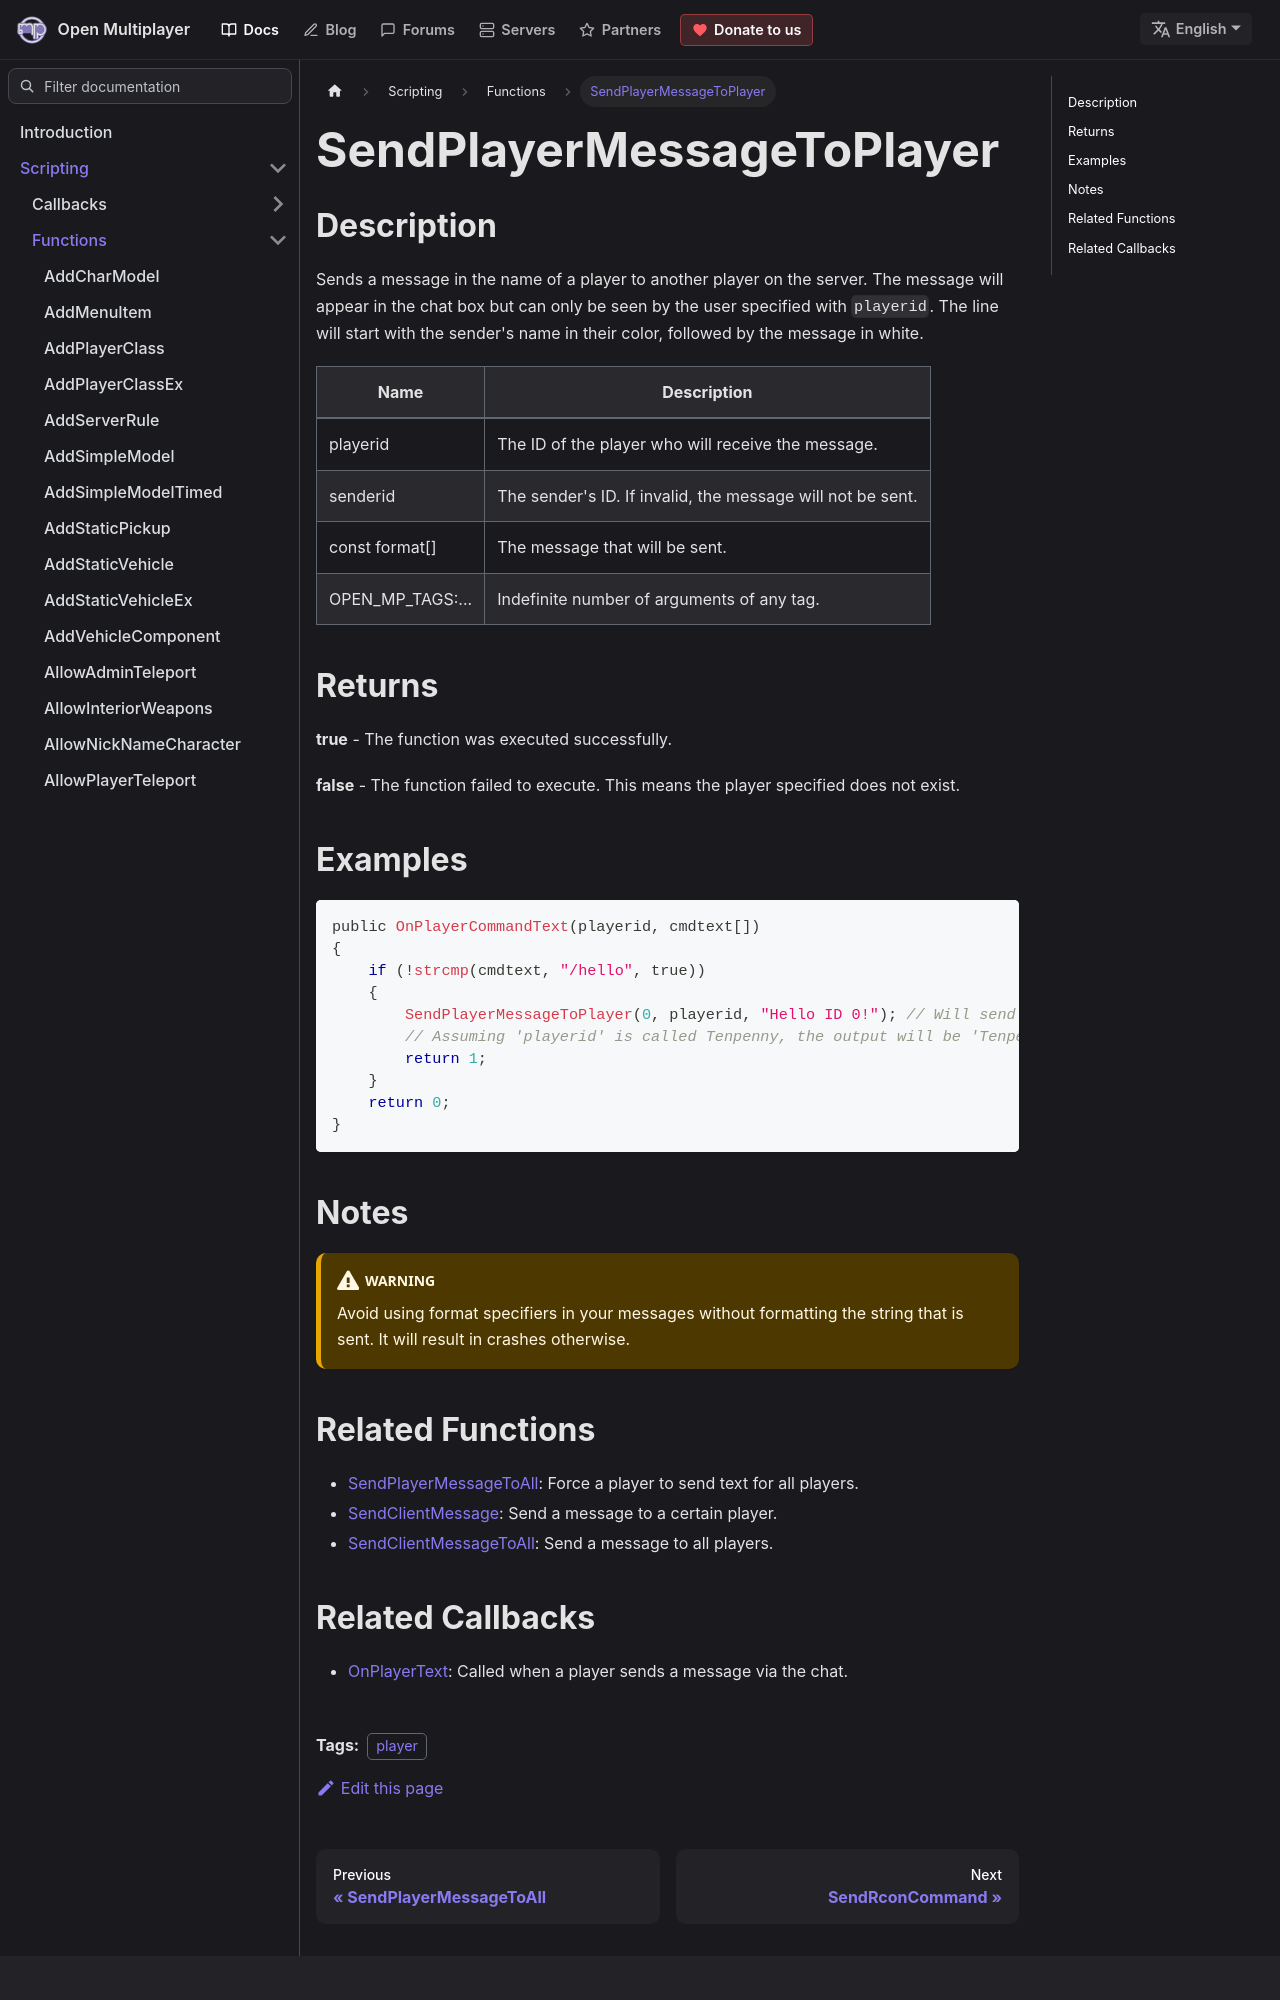

repository: openmultiplayer/web · page: docs/scripting/functions/SendPlayerMessageToPlayer.html · generator: docusaurus

---
title: SendPlayerMessageToPlayer
sidebar_label: SendPlayerMessageToPlayer
description: Sends a message in the name of a player to another player on the server.
tags: ["player"]
---

## Description

Sends a message in the name of a player to another player on the server. The message will appear in the chat box but can only be seen by the user specified with `playerid`. The line will start with the sender's name in their color, followed by the message in white.

| Name             | Description                                                |
| ---------------- | ---------------------------------------------------------- |
| playerid         | The ID of the player who will receive the message.         |
| senderid         | The sender's ID. If invalid, the message will not be sent. |
| const format[]   | The message that will be sent.                             |
| OPEN_MP_TAGS:... | Indefinite number of arguments of any tag.                 |

## Returns

**true** - The function was executed successfully.

**false** - The function failed to execute. This means the player specified does not exist.

## Examples

```c
public OnPlayerCommandText(playerid, cmdtext[])
{
    if (!strcmp(cmdtext, "/hello", true))
    {
        SendPlayerMessageToPlayer(0, playerid, "Hello ID 0!"); // Will send a message to the user with the ID 0 in the name of the user who typed '/hello'.
        // Assuming 'playerid' is called Tenpenny, the output will be 'Tenpenny: Hello ID 0!'
        return 1;
    }
    return 0;
}
```

## Notes

:::warning

Avoid using format specifiers in your messages without formatting the string that is sent. It will result in crashes otherwise.

:::
